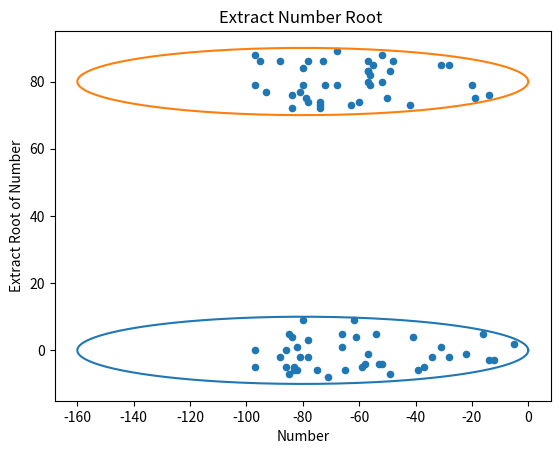

Reproduce this figure in Python. (Note: this script raises an exception after producing the figure.)
from numpy import *
from matplotlib.pyplot import *
from math import sqrt
from math import pow
import random

NUM_OF_POINTS = 360

CENTER_X = 0
CENTER_Y = 0

RADIUS_ON_X_AXIS = 80
RADIUS_ON_Y_AXIS = 10

FIRST_ELLIPSE_SHIFT_Y = 0
SECOND_ELLIPSE_SHIFT_Y = 0
SECOND_ELLIPSE_SHIFT_Y_PREV = 50

# x axis value list.
x_number_list = []

# y axis value list.
y_number_list = []



def draw_multiple_points():


    # Draw point based on above x, y axis values.
    scatter(x_number_list, y_number_list, s=20)

    # Set chart title.
    title("Extract Number Root ")

    # Set x, y label text.
    xlabel("Number")
    ylabel("Extract Root of Number")
    # plt.show()

def generate_ellipse(center_x, center_y, radius_x, radius_y, shift_x, shift_y, rotate_degree):
    global NUM_OF_POINTS
    theta = radians(rotate_degree)

    t = linspace(0, NUM_OF_POINTS, NUM_OF_POINTS)
    x = radius_x * cos(radians(t)) + center_x + shift_x
    y = radius_y * sin(radians(t)) + center_y + shift_y

    u = x * cos(theta) - y * sin(theta)
    v = x * sin(theta) + y * cos(theta)
    # u = x
    # v = y

    for i in range(1, 1000):
        sq_radius_x = radius_x * radius_x
        sq_radius_y = radius_y * radius_y

        rx = random.randrange(-100, 100)
        ry = random.randrange(-100, 100)

        h = center_x + shift_x
        k = center_y + shift_y

        x_h = rx - h
        y_h = ry - k
        sq_x_h = x_h * x_h
        sq_y_h = y_h * y_h
        if ((sq_x_h / sq_radius_x) + (sq_y_h / sq_radius_y) <= 1):
            x_number_list.append(rx)
            y_number_list.append(ry)
    plot(u, v)
    return u, v

def draw_ellipse(shift_up):
    global NUM_OF_POINTS, CENTER_X, CENTER_Y, RADIUS_ON_X_AXIS, RADIUS_ON_Y_AXIS
    t = linspace(0, NUM_OF_POINTS, NUM_OF_POINTS)
    x = RADIUS_ON_X_AXIS * cos(radians(t)) + CENTER_X
    y = RADIUS_ON_Y_AXIS * sin(radians(t)) + shift_up + CENTER_Y
    plot(x, y)
    return x, y


"""
F = Ej,k(Pj(uj-u)^2)/Ej,k(Pj * oj^2)
uj = mean of data points belonging to class j 
oj = standard deviation of data points belonging to class j 
pj = fractions of data points belonging to class j
u = global mean of data on the feature being evaluated 
"""


def calculate_fisher(mean_u, j):
    mean_uj = mean(j)
    std_oj = std(j)
    num_j = 0
    denom_j = 0
    for pj in j:
        num_j = num_j + pj * pow((mean_uj - mean_u), 2)
        denom_j = denom_j + pj * pow(std_oj, 2)
    fj = num_j / denom_j
    return fj


def fisher(x_list, y_list):
    mean_u = mean(x_list + y_list)
    return calculate_fisher(mean_u, x_list), calculate_fisher(mean_u, y_list)


"""
    pj = fractions of data points belonging to the class j 
    E(vi) = - Ej,k (Pj*log2(Pj))
"""


def get_number_of_points_in_interval(list, start_interval, end_interval):
    count = 0
    for num in list:
        if num >= start_interval and num <= end_interval:
            count = count + 1
    return count


def calculate_entropy_clustering(list_j, radius, interval_step, interval_m):
    entropy_j = 0
    for i in range(1, interval_m + 1):
        start_interval, end_interval = -radius + interval_step * (i - 1), -radius + interval_step * i
        pj = get_number_of_points_in_interval(list_j, start_interval, end_interval) / len(list_j)
        if pj != 0:
            entropy_j = entropy_j + pj * log2(pj) + (1 - pj) * log2(1 - pj)
    return entropy_j


def entropy_clustering(x_list, y_list, interval_m):
    interval_step = ((2 * RADIUS_ON_X_AXIS) / interval_m)
    entropy_x = calculate_entropy_clustering(x_list, RADIUS_ON_X_AXIS, interval_step, interval_m)
    entropy_y = calculate_entropy_clustering(y_list, RADIUS_ON_Y_AXIS, interval_step, interval_m)
    return -entropy_x, -entropy_y


def calculate_entropy_classification(list_j, radius, interval_step, interval_m):
    entropy_j = 0
    for i in range(1, interval_m + 1):
        start_interval, end_interval = -radius + interval_step * (i - 1), -radius + interval_step * i
        pj = get_number_of_points_in_interval(list_j, start_interval, end_interval) / len(list_j)
        if pj != 0:
            entropy_j = entropy_j + pj * log2(pj)
    return entropy_j


def entropy_classification(x_list, y_list, interval_m):
    interval_step = ((2 * RADIUS_ON_X_AXIS) / interval_m)
    entropy_x = calculate_entropy_classification(x_list, RADIUS_ON_X_AXIS, interval_step, interval_m)
    entropy_y = calculate_entropy_classification(y_list, RADIUS_ON_Y_AXIS, interval_step, interval_m)
    return -entropy_x, -entropy_y


"""
a1, a2... ar -> distance of data points R sub D
b1, b2... br -> distance of data point S
H = (Ei,r bi)/(E i,r (ai + bi)
"""

"""
a1, a2... ar -> distance of data points R sub D
b1, b2... br -> distance of data point S
H = (Ei,r bi)/(E i,r (ai + bi)
"""


def dist(x1, x2, y1, y2):
    return sqrt(pow((x1 - x2), 2) + pow((y1 - y2), 2))


def distance_list(listx, listy):
    d = []
    for i in range(1, len(listx)):
        d.append(dist(listx[i], listx[i - 1], listy[i], listy[i - 1]))
    return d


def hopkins_statistics(ellipse1, ellipse2):
    a_list = distance_list(ellipse1[0] + ellipse2[0], ellipse1[1] + ellipse2[1])
    b_list = distance_list(ellipse1[0], ellipse1[1])  # as Synthetic sample S i took the first ellipse
    sum_a = 0
    sum_b = 0
    for d in a_list:
        sum_a = sum_a + d
    for d in b_list:
        sum_b = sum_b + d
    return sum_b / (sum_a + sum_b)


if __name__ == '__main__':
    # draw ellipse
    # ellipse1, ellipse2 = draw_ellipse(0), draw_ellipse(50)
    # ellipse1 = generate_ellipse(0, 0, 80, 10, -80, 0, -34)
    # ellipse2 = generate_ellipse(0, 0, 80, 10, -80, 0, -135)

    ellipse1 = generate_ellipse(0, 0, 80, 10, -80, 0, 0)
    ellipse2 = generate_ellipse(0, 0, 80, 10, -80, 80, 0)


    draw_multiple_points()
    show()

    # Fisher score
    fx, fy = fisher(ellipse1[0] + ellipse2[0], ellipse1[1] + ellipse2[1])
    print("Fisher score towards X axis, fx: ", fx)
    print("Fisher score towards Y axis, fy: ", fy)
    while True:
        interval_m = int(input("Enter number of intervals: "))

        # Entropy for the feature selection in classification.
        e_class_x, e_class_y = entropy_classification(ellipse1[0] + ellipse2[0], ellipse1[1] + ellipse2[1], interval_m)
        print("Entropy in classification towards X axis, Ex: ", e_class_x)
        print("Entropy in classification towards Y axis, Ey: ", e_class_y)

        # Entropy for the feature selection in clustering.
        e_clust_x, e_clust_y = entropy_clustering(ellipse1[0] + ellipse2[0], ellipse1[1] + ellipse2[1], interval_m)
        print("Entropy in Clustering towards X axis, Ex: ", e_clust_x)
        print("Entropy in Clustering towards Y axis, Ex: ", e_clust_y)

        # Hopkins statistics for the feature selection in clustering.
        H = hopkins_statistics(ellipse1, ellipse2)
        print("Hopkins statistics: ", H)
